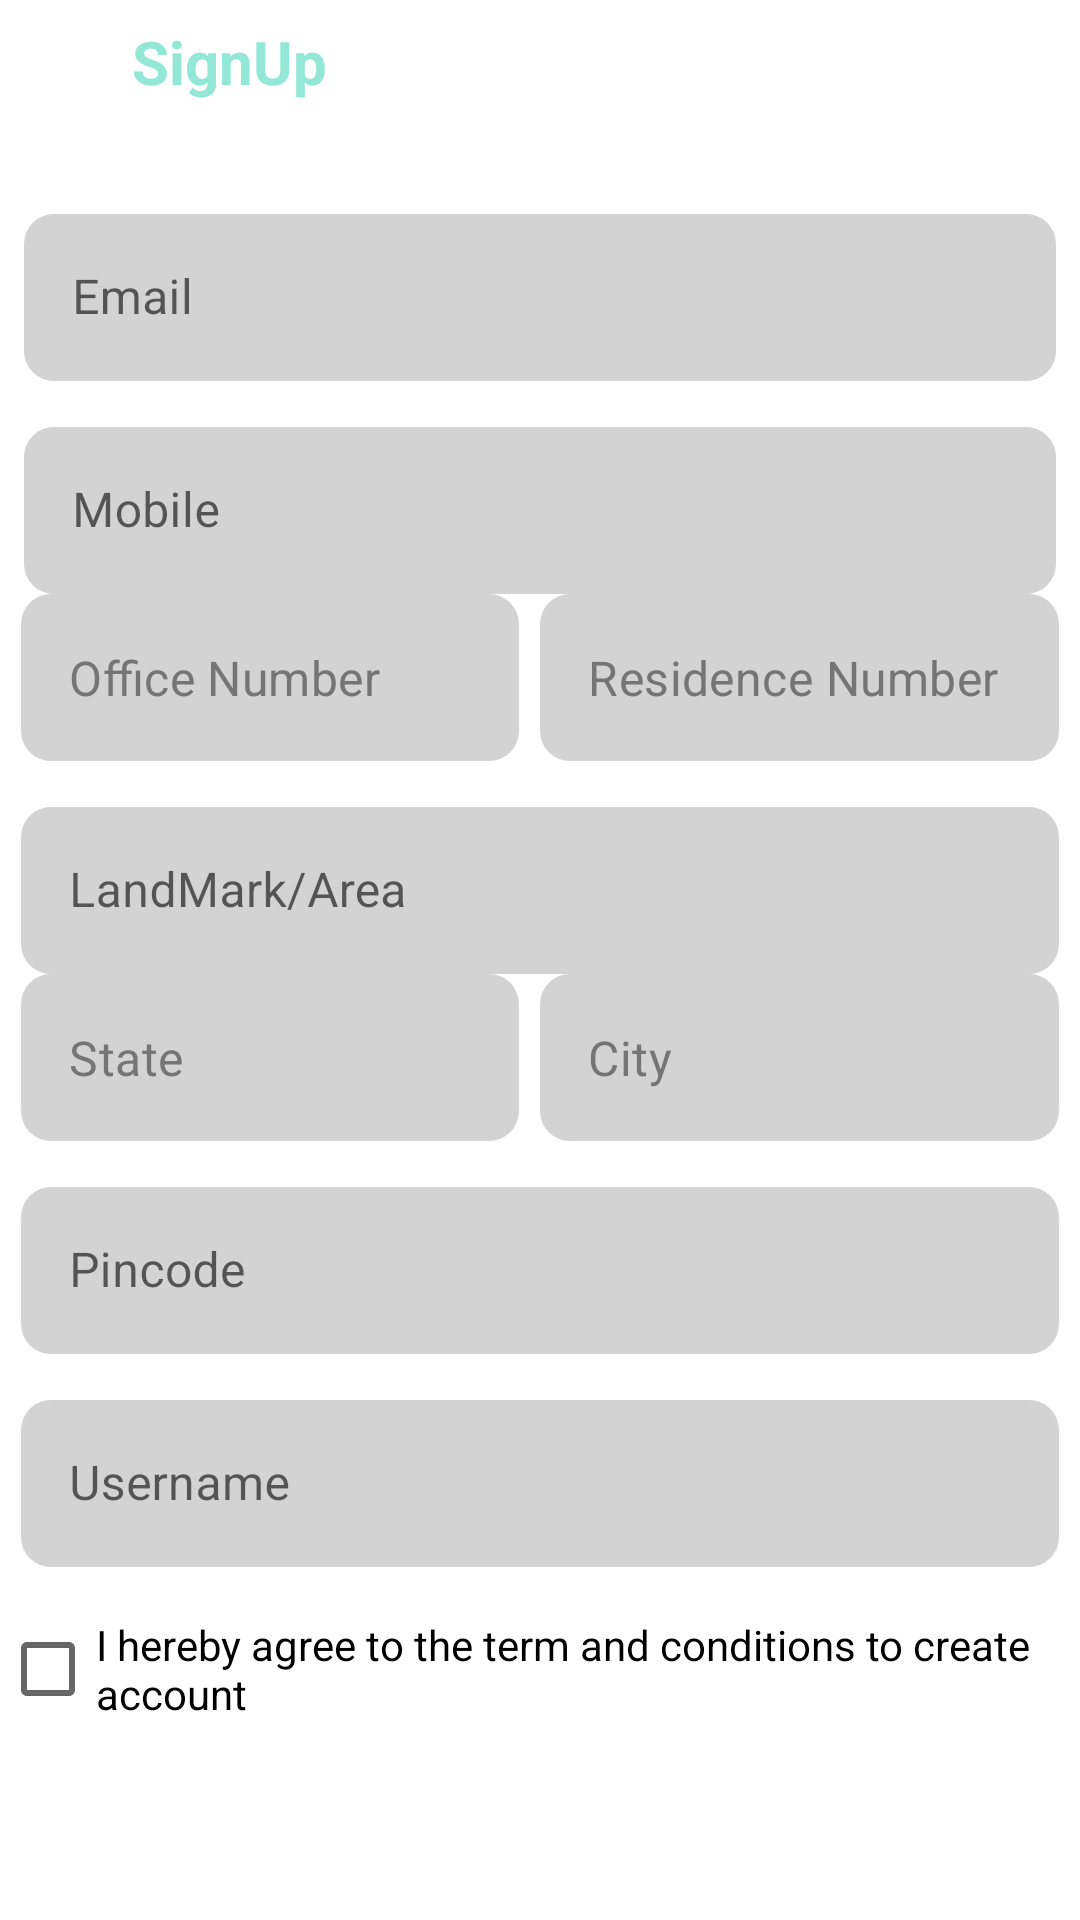

Layout XML and referenced resources for this Android screen:
<!-- AndroidManifest.xml: application theme Theme.DashboardApp -->
<!-- res/layout/activity_sign_up.xml -->
<?xml version="1.0" encoding="utf-8"?>
<RelativeLayout xmlns:android="http://schemas.android.com/apk/res/android"
    xmlns:app="http://schemas.android.com/apk/res-auto"
    xmlns:tools="http://schemas.android.com/tools"
    android:layout_width="match_parent"
    android:layout_height="match_parent"
    tools:context=".SignUpActivity">

    <RelativeLayout
        android:id="@+id/toolBar"
        android:layout_width="match_parent"
        android:layout_height="?attr/actionBarSize"
        >
        <androidx.appcompat.widget.AppCompatImageView
            android:id="@+id/imageBack"
            android:layout_width="30dp"
            android:layout_height="30dp"
            android:layout_marginTop="7dp"
            android:layout_marginStart="7dp"
            android:src="@drawable/ic_back"
            android:backgroundTint="@color/colorBlack"
            android:padding="5dp"/>
        <TextView
            android:layout_width="match_parent"
            android:layout_height="wrap_content"
            android:layout_marginTop="7dp"
            android:layout_toEndOf="@+id/imageBack"
            android:text="SignUp"
            android:textSize="20sp"
            android:textColor="@color/colorAccent"
            android:layout_marginStart="7dp"
            android:textStyle="bold"/>
    </RelativeLayout>

    <ScrollView
        android:layout_width="match_parent"
        android:layout_height="match_parent"
       android:layout_below="@id/toolBar"
        android:overScrollMode="never">

        <RelativeLayout
            android:layout_width="match_parent"
            android:layout_height="match_parent"
            >
            <com.google.android.material.textfield.TextInputLayout
                android:id="@+id/emailLabel"
                android:layout_width="match_parent"
                android:layout_height="wrap_content"
                android:layout_marginTop="10dp"
                style="@style/Widget.MaterialComponents.TextInputLayout.OutlinedBox"
                app:hintEnabled="true">
                <EditText
                    android:layout_width="match_parent"
                    android:layout_height="wrap_content"
                    android:layout_marginStart="8dp"
                    android:layout_marginEnd="8dp"
                    android:hint="@string/email"
                    android:imeOptions="actionNext"
                    android:importantForAutofill="no"

                    android:inputType="textEmailAddress"
                    android:background="@drawable/background_input"

                    android:textColorHint="@color/SecondaryText"

                    />

            </com.google.android.material.textfield.TextInputLayout>



            <com.google.android.material.textfield.TextInputLayout
                android:id="@+id/mobileLabel"
                android:layout_width="match_parent"
                style="@style/Widget.MaterialComponents.TextInputLayout.OutlinedBox"
                android:layout_height="wrap_content"
                app:hintEnabled="true"
                android:layout_marginTop="10dp"
                android:layout_below="@+id/emailLabel">
                <EditText
                    android:layout_width="match_parent"
                    android:layout_height="wrap_content"
                    android:layout_marginEnd="8dp"
                    android:layout_marginStart="8dp"
                    android:hint="Mobile"
                    android:imeOptions="actionNext"
                    android:inputType="number"
                    android:background="@drawable/background_input"
                    android:textColorHint="@color/SecondaryText"
                    />
            </com.google.android.material.textfield.TextInputLayout>
       <com.google.android.material.textfield.TextInputLayout
           android:id="@+id/officeNumberLabale"
           android:layout_width="match_parent"
           android:layout_height="wrap_content"
           app:hintEnabled="true"
           style="@style/Widget.MaterialComponents.TextInputLayout.OutlinedBox"
           android:layout_below="@+id/mobileLabel">

           <LinearLayout
               android:layout_width="match_parent"
               android:layout_height="wrap_content"
               android:orientation="horizontal">
           <EditText
               android:layout_width="match_parent"
               android:layout_height="wrap_content"
               android:background="@drawable/background_input"
               android:layout_weight="1"
               android:imeOptions="actionNext"
               android:hint="Office Number"
               android:textColorHint="@color/SecondaryText"
               android:layout_marginStart="7dp"
               android:layout_marginEnd="7dp"
               android:inputType="number"/>

               <EditText
                   android:layout_width="match_parent"
                   android:layout_height="wrap_content"
                   android:layout_weight="1"
                   android:background="@drawable/background_input"
                   android:hint="Residence Number"
                   android:inputType="number"
                   android:textColorHint="@color/SecondaryText"
                   android:imeOptions="actionNext"
                   android:layout_marginEnd="7dp"
                   android:importantForAutofill="no"/>
           </LinearLayout>
       </com.google.android.material.textfield.TextInputLayout>

            <com.google.android.material.textfield.TextInputLayout
                android:id="@+id/landmark"
                android:layout_width="match_parent"
                android:layout_height="wrap_content"
                app:hintEnabled="true"
                style="@style/Widget.MaterialComponents.TextInputLayout.OutlinedBox"
                android:layout_below="@id/officeNumberLabale"
                android:layout_marginTop="10dp"
                >

                <EditText
                    android:layout_width="match_parent"
                    android:layout_height="wrap_content"
                    android:layout_marginStart="7dp"
                    android:layout_marginEnd="7dp"
                    android:background="@drawable/background_input"
                    android:inputType="text"
                    android:hint="LandMark/Area"
                    android:imeOptions="actionNext"
                    android:importantForAutofill="no"/>
            </com.google.android.material.textfield.TextInputLayout>

            <com.google.android.material.textfield.TextInputLayout
               android:id="@+id/stateLabel"
                android:layout_width="match_parent"
                android:layout_height="wrap_content"
                app:hintEnabled="true"
                style="@style/Widget.MaterialComponents.TextInputLayout.OutlinedBox"
                android:layout_below="@+id/landmark"
                >
                <LinearLayout
                    android:layout_width="match_parent"
                    android:layout_height="wrap_content"
                    android:orientation="horizontal">
                    <EditText
                        android:layout_width="match_parent"
                        android:layout_height="wrap_content"
                        android:layout_weight="1"
                        android:background="@drawable/background_input"
                        android:hint="State"
                        android:layout_marginStart="7dp"
                        android:layout_marginEnd="7dp"
                        android:inputType="text"
                        android:imeOptions="actionNext"
                        android:importantForAutofill="no"
                        android:textColorHint="@color/SecondaryText"
                        />
                    <EditText
                        android:layout_width="match_parent"
                        android:layout_height="wrap_content"
                        android:layout_weight="1"
                        android:inputType="text"
                        android:layout_marginEnd="7dp"
                        android:textColorHint="@color/SecondaryText"
                        android:background="@drawable/background_input"
                        android:hint="City"
                        />
                </LinearLayout>
            </com.google.android.material.textfield.TextInputLayout>

            <com.google.android.material.textfield.TextInputLayout
                android:id="@+id/pinCodeLabel"
                android:layout_width="match_parent"
                android:layout_height="wrap_content"
                android:layout_below="@id/stateLabel"
                android:layout_marginTop="10dp"
                style="@style/Widget.MaterialComponents.TextInputLayout.OutlinedBox"
                >

                <EditText
                    android:layout_width="match_parent"
                    android:layout_height="wrap_content"
                    android:layout_marginStart="7dp"
                    android:layout_marginEnd="7dp"
                    android:background="@drawable/background_input"
                    android:hint="Pincode"
                    android:textColorHint="@color/SecondaryText"
                    android:inputType="number"
                    android:imeOptions="actionNext"
                    android:importantForAutofill="no"/>
            </com.google.android.material.textfield.TextInputLayout>


            <com.google.android.material.textfield.TextInputLayout
                android:id="@+id/username"
                android:layout_width="match_parent"
                android:layout_height="wrap_content"
                android:layout_below="@id/pinCodeLabel"
                style="@style/Widget.MaterialComponents.TextInputLayout.OutlinedBox"
                android:layout_marginTop="10dp"
                app:hintEnabled="true">
                <EditText
                    android:layout_width="match_parent"
                    android:layout_height="wrap_content"
                    android:layout_marginStart="7dp"
                    android:layout_marginEnd="7dp"
                    android:hint="Username"
                    android:imeOptions="actionNext"
                    android:background="@drawable/background_input"
                    android:importantForAutofill="no"
                    android:textColorHint="@color/SecondaryText"/>
            </com.google.android.material.textfield.TextInputLayout>

            <CheckBox
                android:id="@+id/checkbox"
                android:layout_width="match_parent"
                android:layout_height="wrap_content"
                android:layout_below="@+id/username"
                android:layout_marginTop="10dp"
                android:text="I hereby agree to the term and conditions to create account"
                android:textColor="@color/colorBlack"
                android:imeOptions="actionDone"
                android:maxLines="2"
                android:checked="false"/>
            <Button
                android:layout_width="match_parent"
                android:layout_height="wrap_content"
                android:layout_below="@id/checkbox"
                android:layout_marginStart="20dp"
                android:layout_marginTop="10dp"
                android:layout_marginEnd="20dp"
                android:text="SignUp"
                android:textColor="@color/colorWhite"
                style="@style/Widget.MaterialComponents.Button"/>
        </RelativeLayout>
    </ScrollView>

</RelativeLayout>
<!-- resources referenced by this layout -->
<resources>
  <color name="SecondaryText">#757575</color>
  <color name="colorAccent">#93e7d7</color>
  <color name="colorBlack">#FF000000</color>
  <color name="colorWhite">#FFFFFF</color>
  <!-- drawable background_input (drawable) -->
  <?xml version="1.0" encoding="utf-8"?>
  <shape xmlns:android="http://schemas.android.com/apk/res/android"
      android:shape="rectangle">
  
      <solid android:color="@color/secondaryGray"/>
      <corners android:radius="10dp"/>
  
  </shape>
  <string name="email">Email</string>
  <style name="Theme.DashboardApp" parent="Theme.MaterialComponents.DayNight.NoActionBar">
          
          <item name="colorPrimary">@color/colorPrimary</item>
  
          <item name="android:statusBarColor" tools:targetApi="l">@color/colorPrimary</item>
          
      </style>
  <color name="secondaryGray">#D3D3D3</color>
  <color name="colorPrimary">#6ab5a6</color>
</resources>
